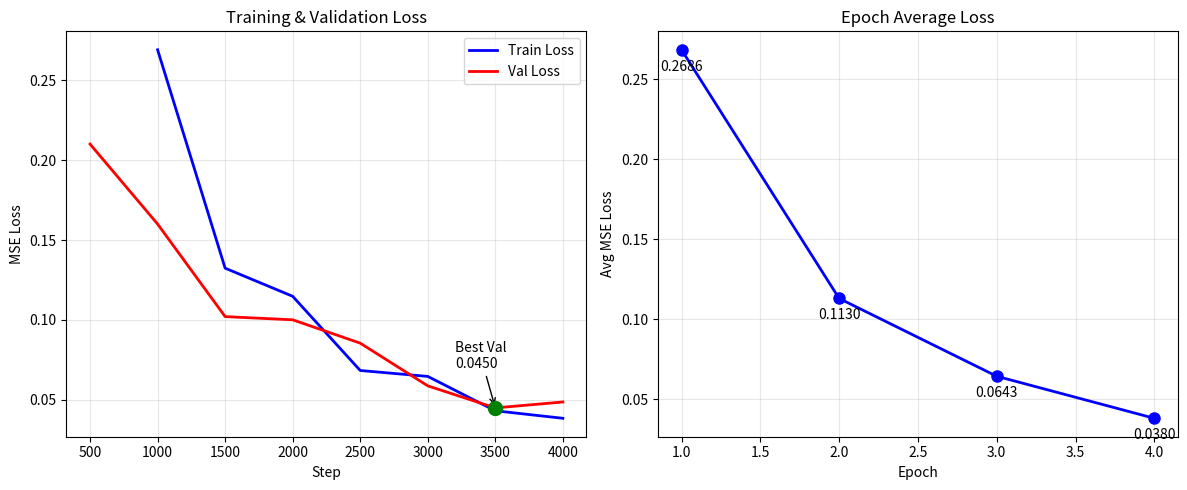

Python code for this plot:
"""Draw training loss curve from logged data.
Usage: python scripts/plot_loss.py
"""
import matplotlib.pyplot as plt

# Manually entered from training output
steps = [0, 500, 1000, 1500, 2000, 2500, 3000, 3500, 4000]
train_loss = [None, None, 0.2690, 0.1324, 0.1148, 0.0684, 0.0647, 0.0432, 0.0385]
val_loss = [None, 0.2100, 0.1600, 0.1021, 0.1001, 0.0855, 0.0588, 0.0450, 0.0487]
epoch_avg = {1: 0.2686, 2: 0.1130, 3: 0.0643, 4: 0.0380}

plt.figure(figsize=(12, 5))

# Plot 1: Step-wise loss
plt.subplot(1, 2, 1)
plt.plot([s for s, v in zip(steps, train_loss) if v],
         [v for v in train_loss if v], 'b-', label='Train Loss', linewidth=2)
plt.plot([s for s, v in zip(steps, val_loss) if v],
         [v for v in val_loss if v], 'r-', label='Val Loss', linewidth=2)
plt.scatter(3500, 0.0450, color='green', s=100, zorder=5)
plt.annotate('Best Val\n0.0450', (3500, 0.0450), xytext=(3200, 0.07),
             arrowprops=dict(arrowstyle='->'), fontsize=10)
plt.xlabel('Step')
plt.ylabel('MSE Loss')
plt.title('Training & Validation Loss')
plt.legend()
plt.grid(True, alpha=0.3)

# Plot 2: Epoch average
plt.subplot(1, 2, 2)
epochs = list(epoch_avg.keys())
losses = list(epoch_avg.values())
plt.plot(epochs, losses, 'b-o', linewidth=2, markersize=8)
plt.xlabel('Epoch')
plt.ylabel('Avg MSE Loss')
plt.title('Epoch Average Loss')
plt.grid(True, alpha=0.3)
for e, l in zip(epochs, losses):
    plt.annotate(f'{l:.4f}', (e, l), textcoords="offset points", xytext=(0, -15), ha='center')

plt.tight_layout()
plt.savefig('training_curve.png', dpi=150)
plt.savefig('training_curve.pdf')
print("Saved: training_curve.png, training_curve.pdf")
